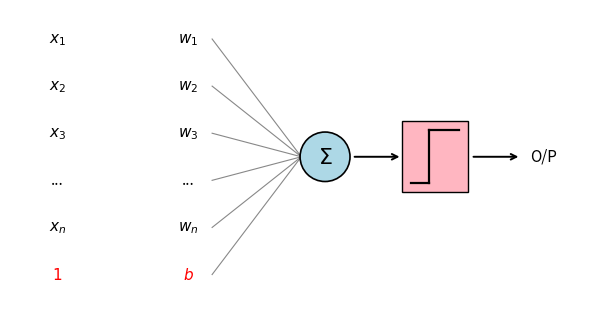

Write Python code to recreate this figure. (Note: this script raises an exception after producing the figure.)
#!/usr/bin/env python3
"""Generate the single-perceptron architecture diagram for slide_005.
Native pptxgenjs shapes/lines cannot fan-in cleanly; matplotlib draws the
measured colors/orientation exactly as the original slide shows."""
import matplotlib
matplotlib.use("Agg")
import matplotlib.pyplot as plt
from matplotlib.patches import Circle, Rectangle

W, H = 6.0, 3.0  # inches (matches measured diagram region aspect)
fig, ax = plt.subplots(figsize=(W, H), dpi=200)
ax.set_xlim(0, 10); ax.set_ylim(0, 5)
ax.axis("off")

inputs = ["$x_1$", "$x_2$", "$x_3$", "...", "$x_n$", "$1$"]
weights = ["$w_1$", "$w_2$", "$w_3$", "...", "$w_n$", "$b$"]
ys = [4.5, 3.7, 2.9, 2.1, 1.3, 0.5]

# input labels (left) and weight labels
for y, lab in zip(ys, inputs):
    color = "#ff0000" if lab == "$1$" else "#000000"
    ax.text(0.8, y, lab, ha="center", va="center", fontsize=11, color=color, style="italic")
for y, lab in zip(ys, weights):
    color = "#ff0000" if lab == "$b$" else "#000000"
    ax.text(3.0, y, lab, ha="center", va="center", fontsize=11, color=color, style="italic")

# fan-in lines from weight column into the summation node
for y in ys:
    ax.plot([3.4, 4.9], [y, 2.5], color="#888888", lw=0.8, zorder=1)

# summation node
sigma = Circle((5.3, 2.5), 0.42, facecolor="#add8e6", edgecolor="#000000", lw=1.2, zorder=3)
ax.add_patch(sigma)
ax.text(5.3, 2.5, r"$\Sigma$", ha="center", va="center", fontsize=16, color="#000000", zorder=4)

# arrow Sigma -> step-function box
ax.annotate("", xy=(6.6, 2.5), xytext=(5.75, 2.5),
            arrowprops=dict(arrowstyle="->", color="#000000", lw=1.4))

# step-function (activation) box
step = Rectangle((6.6, 1.9), 1.1, 1.2, facecolor="#ffb6c1", edgecolor="#000000", lw=1.0, zorder=3)
ax.add_patch(step)
# Heaviside staircase inside the box
ax.plot([6.75, 7.05], [2.05, 2.05], color="#000000", lw=1.6, zorder=4)
ax.plot([7.05, 7.05], [2.05, 2.95], color="#000000", lw=1.6, zorder=4)
ax.plot([7.05, 7.55], [2.95, 2.95], color="#000000", lw=1.6, zorder=4)

# arrow box -> O/P
ax.annotate("", xy=(8.6, 2.5), xytext=(7.75, 2.5),
            arrowprops=dict(arrowstyle="->", color="#000000", lw=1.4))
ax.text(8.75, 2.5, "O/P", ha="left", va="center", fontsize=11, color="#000000")

plt.tight_layout(pad=0.2)
fig.savefig("/home/codespace/ai_llm_slides/videos/machine-learning/09_introduction_to_neural_networks/recreated_pptx/build/slide_005_graph.png",
            transparent=False, facecolor="white")
print("saved slide_005_graph.png")
